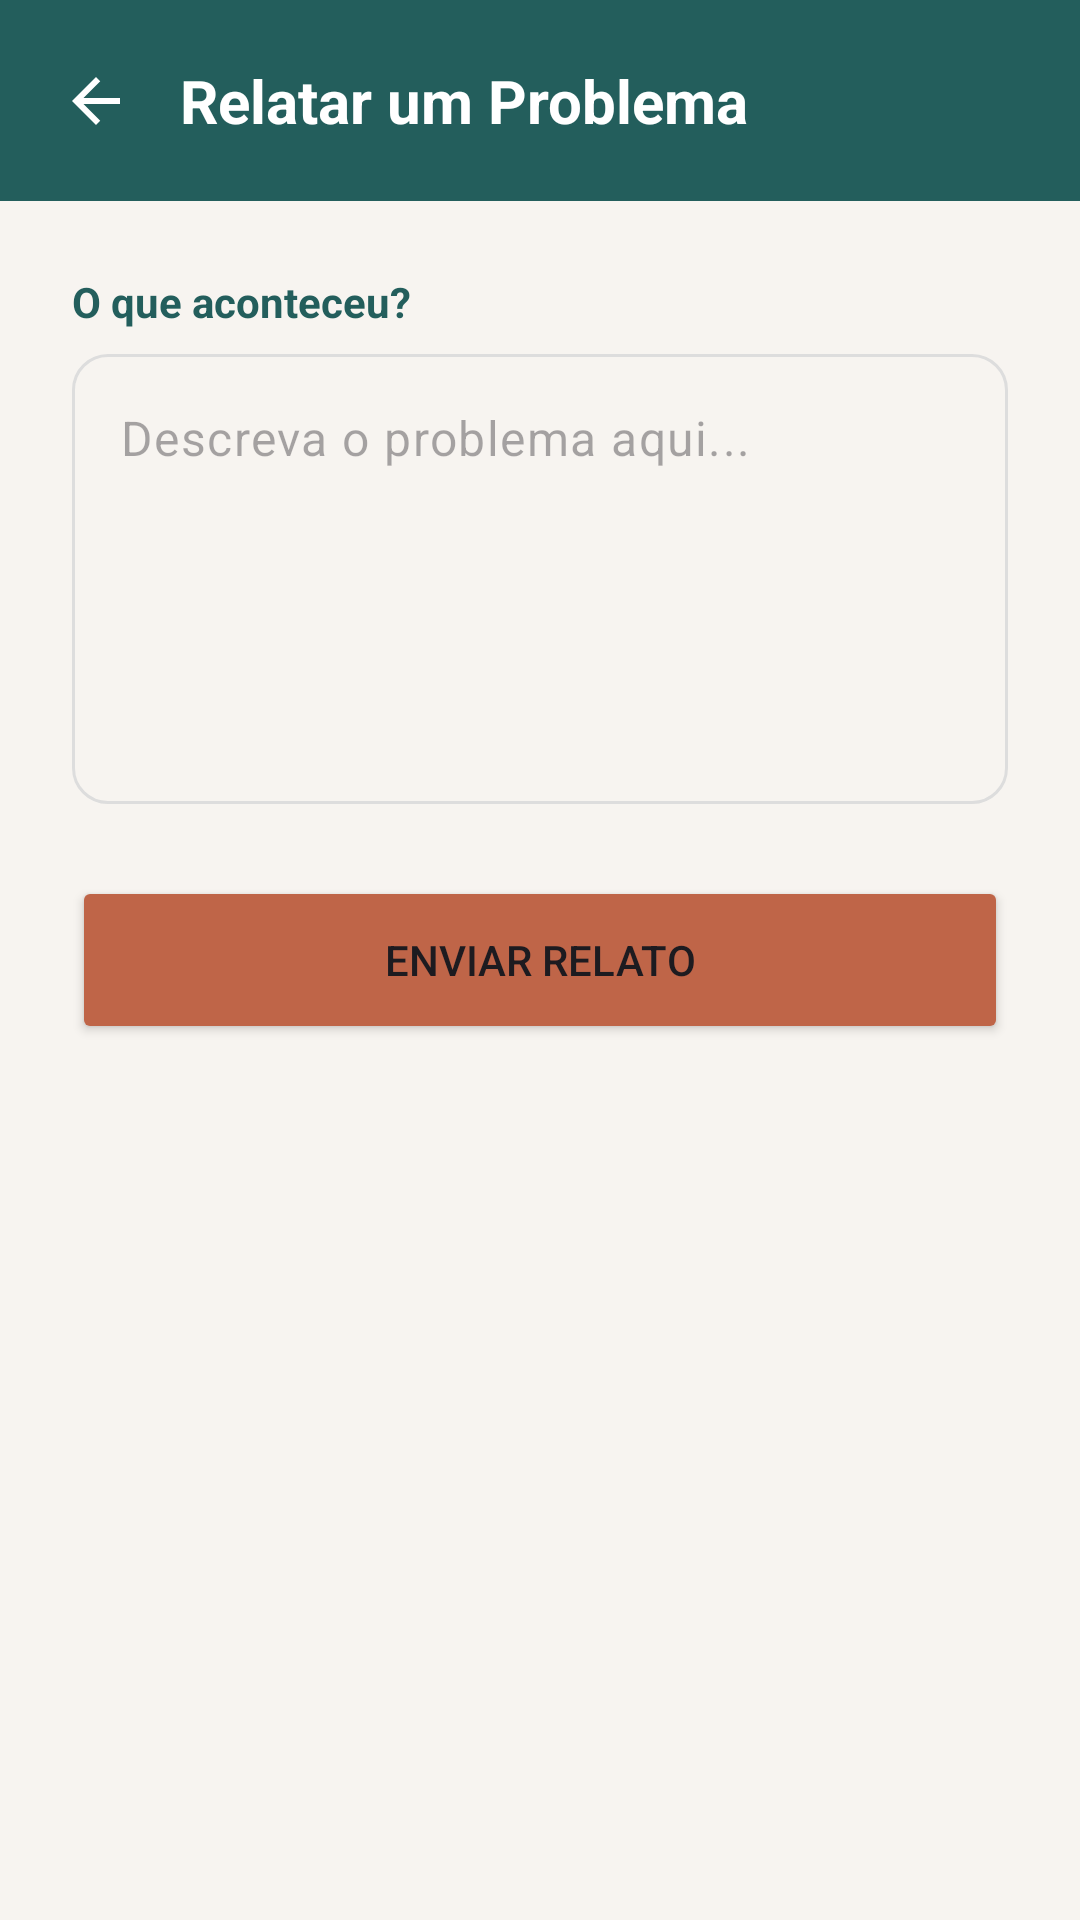

Android layout source for this screen:
<!-- AndroidManifest.xml: application theme Theme.PertoDeMim -->
<!-- res/layout/activity_report_problem.xml -->
<?xml version="1.0" encoding="utf-8"?>
<androidx.constraintlayout.widget.ConstraintLayout xmlns:android="http://schemas.android.com/apk/res/android"
    xmlns:app="http://schemas.android.com/apk/res-auto"
    android:layout_width="match_parent"
    android:layout_height="match_parent"
    android:background="@color/off_white">

    <androidx.constraintlayout.widget.ConstraintLayout
        android:id="@+id/header"
        android:layout_width="match_parent"
        android:layout_height="wrap_content"
        android:background="@color/verde_petroleo_profundo"
        android:padding="20dp"
        app:layout_constraintTop_toTopOf="parent">

        <ImageView
            android:id="@+id/btnBack"
            android:layout_width="24dp"
            android:layout_height="24dp"
            android:src="@drawable/ic_back_arrow_white"
            app:layout_constraintBottom_toBottomOf="parent"
            app:layout_constraintStart_toStartOf="parent"
            app:layout_constraintTop_toTopOf="parent"
            android:contentDescription="@string/voltar" />

        <TextView
            android:layout_width="wrap_content"
            android:layout_height="wrap_content"
            android:layout_marginStart="16dp"
            android:text="Relatar um Problema"
            android:textColor="@color/white"
            android:textSize="20sp"
            android:textStyle="bold"
            app:layout_constraintBottom_toBottomOf="parent"
            app:layout_constraintStart_toEndOf="@id/btnBack"
            app:layout_constraintTop_toTopOf="parent" />
    </androidx.constraintlayout.widget.ConstraintLayout>

    <LinearLayout
        android:layout_width="match_parent"
        android:layout_height="wrap_content"
        android:orientation="vertical"
        android:padding="24dp"
        app:layout_constraintTop_toBottomOf="@id/header">

        <TextView
            android:layout_width="wrap_content"
            android:layout_height="wrap_content"
            android:text="O que aconteceu?"
            android:textColor="@color/verde_petroleo_profundo"
            android:textStyle="bold"
            android:layout_marginBottom="8dp" />

        <com.google.android.material.textfield.TextInputLayout
            style="@style/Widget.Material3.TextInputLayout.OutlinedBox"
            android:layout_width="match_parent"
            android:layout_height="wrap_content"
            android:layout_marginBottom="24dp"
            app:boxCornerRadiusBottomEnd="12dp"
            app:boxCornerRadiusBottomStart="12dp"
            app:boxCornerRadiusTopEnd="12dp"
            app:boxCornerRadiusTopStart="12dp"
            app:hintEnabled="false">
            <com.google.android.material.textfield.TextInputEditText
                android:id="@+id/editProblemDescription"
                android:layout_width="match_parent"
                android:layout_height="150dp"
                android:gravity="top"
                android:hint="Descreva o problema aqui..."
                android:inputType="textMultiLine" />
        </com.google.android.material.textfield.TextInputLayout>

        <Button
            android:id="@+id/btnSendReport"
            android:layout_width="match_parent"
            android:layout_height="56dp"
            android:text="Enviar Relato"
            android:backgroundTint="@color/terracota"
            app:cornerRadius="12dp" />

    </LinearLayout>

</androidx.constraintlayout.widget.ConstraintLayout>
<!-- resources referenced by this layout -->
<resources>
  <color name="off_white">#F7F4F0</color>
  <color name="terracota">#BF6548</color>
  <color name="verde_petroleo_profundo">#235E5C</color>
  <color name="white">#FFFFFF</color>
  <!-- drawable ic_back_arrow_white (drawable) -->
  <vector xmlns:android="http://schemas.android.com/apk/res/android"
      android:width="24dp"
      android:height="24dp"
      android:viewportWidth="24"
      android:viewportHeight="24">
    <path
        android:fillColor="#FFFFFF"
        android:pathData="M20,11H7.83l5.59,-5.59L12,4l-8,8 8,8 1.41,-1.41L7.83,13H20v-2z"/>
  </vector>
  <string name="voltar">Voltar</string>
  <style name="Theme.PertoDeMim" parent="Base.Theme.PertoDeMim" />
  <style name="Base.Theme.PertoDeMim" parent="Theme.Material3.DayNight.NoActionBar">
          
          <item name="colorPrimary">@color/verde_petroleo_profundo</item>
          <item name="colorOnPrimary">@color/white</item>
          <item name="colorPrimaryContainer">#E0ECEB</item>
          <item name="colorOnPrimaryContainer">@color/verde_petroleo_profundo</item>
  
          <item name="colorSecondary">@color/terracota</item>
          <item name="colorOnSecondary">@color/white</item>
          <item name="colorSecondaryContainer">#F8EBE8</item>
          <item name="colorOnSecondaryContainer">@color/terracota</item>
  
          <item name="colorTertiary">@color/avatar_tan</item>
          <item name="colorOnTertiary">@color/verde_petroleo_profundo</item>
          <item name="colorTertiaryContainer">#FDF6EF</item>
          <item name="colorOnTertiaryContainer">@color/verde_petroleo_profundo</item>
  
          
          <item name="android:windowBackground">@color/off_white</item>
          <item name="colorSurface">@color/white</item>
          <item name="colorOnSurface">@color/black</item>
          <item name="colorSurfaceVariant">@color/off_white</item>
          <item name="colorOnSurfaceVariant">@color/text_gray</item>
  
          <item name="android:statusBarColor">@color/verde_petroleo_profundo</item>
          <item name="colorOutline">#DDDDDD</item>
          <item name="colorOutlineVariant">#EEEEEE</item>
  
          
          
          <item name="colorControlActivated">@color/verde_petroleo_profundo</item>
          <item name="colorControlHighlight">#20235E5C</item>
          <item name="colorAccent">@color/verde_petroleo_profundo</item>
      </style>
  <color name="avatar_tan">#E8D8C3</color>
  <color name="black">#000000</color>
  <color name="text_gray">#757575</color>
</resources>
